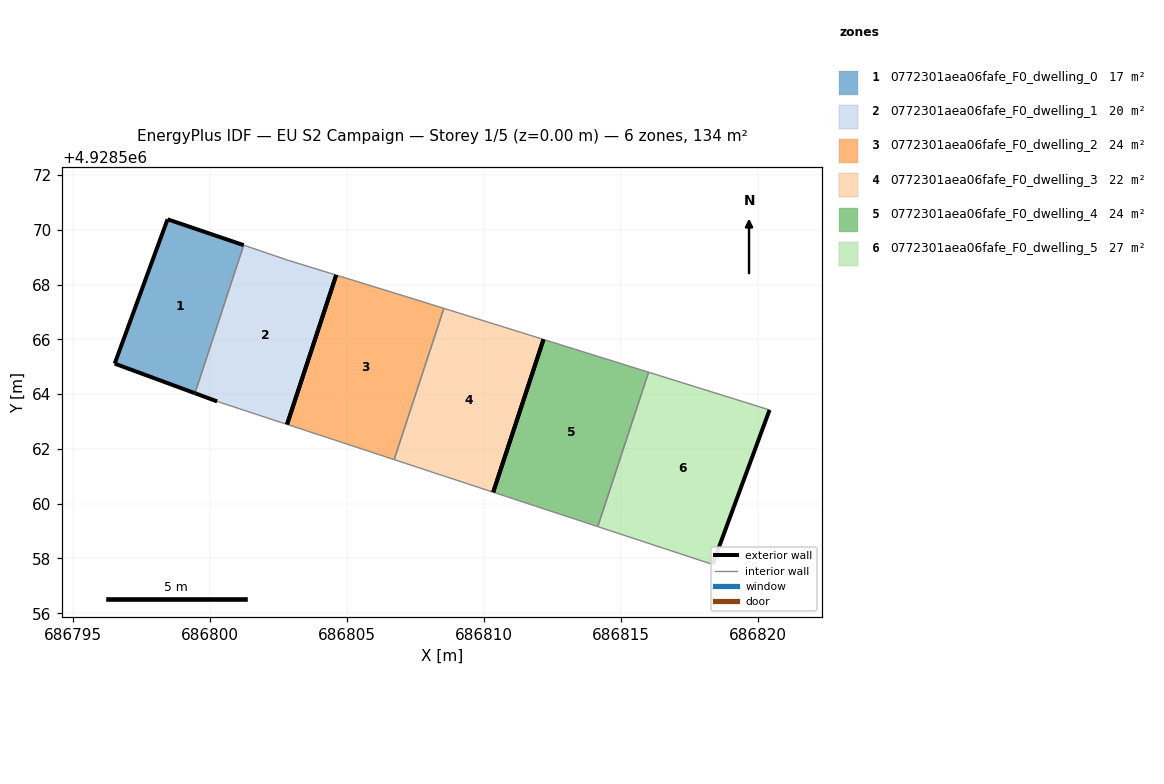
=== STOREY PLAN SPEC (per zone: floor XY polygon, exterior-wall plan segments, windows/doors) ===
zone 1: 0772301aea06fafe_F0_dwelling_0  (17.1 m²)
  floor: (686799.45, 4928564.03) (686801.23, 4928569.44) (686798.45, 4928570.38) (686796.52, 4928565.11)
  exterior wall: (686799.45, 4928564.03) – (686796.52, 4928565.11)  [3.1 m]
  exterior wall: (686796.52, 4928565.11) – (686798.45, 4928570.38)  [5.6 m]
  exterior wall: (686798.45, 4928570.38) – (686801.23, 4928569.44)  [2.9 m]
  interior walls: 1
zone 2: 0772301aea06fafe_F0_dwelling_1  (20.3 m²)
  floor: (686802.81, 4928562.90) (686804.60, 4928568.35) (686802.86, 4928568.88) (686801.23, 4928569.44) (686799.45, 4928564.03) (686800.26, 4928563.73) (686802.60, 4928562.96)
  exterior wall: (686800.26, 4928563.73) – (686799.45, 4928564.03)  [0.9 m]
  exterior wall: (686804.60, 4928568.35) – (686802.81, 4928562.90)  [5.7 m]
  interior walls: 5
zone 3: 0772301aea06fafe_F0_dwelling_2  (23.8 m²)
  floor: (686806.72, 4928561.61) (686808.54, 4928567.13) (686807.35, 4928567.50) (686804.60, 4928568.35) (686802.81, 4928562.90) (686802.82, 4928562.89)
  exterior wall: (686802.81, 4928562.90) – (686804.60, 4928568.35)  [5.7 m]
  interior walls: 5
zone 4: 0772301aea06fafe_F0_dwelling_3  (22.3 m²)
  floor: (686810.34, 4928560.42) (686812.17, 4928566.00) (686808.54, 4928567.13) (686806.72, 4928561.61)
  exterior wall: (686812.17, 4928566.00) – (686810.34, 4928560.42)  [5.9 m]
  interior walls: 3
zone 5: 0772301aea06fafe_F0_dwelling_4  (23.7 m²)
  floor: (686814.16, 4928559.16) (686816.01, 4928564.80) (686812.17, 4928566.00) (686810.34, 4928560.42)
  exterior wall: (686810.34, 4928560.42) – (686812.17, 4928566.00)  [5.9 m]
  interior walls: 3
zone 6: 0772301aea06fafe_F0_dwelling_5  (27.0 m²)
  floor: (686818.35, 4928557.78) (686820.43, 4928563.42) (686816.01, 4928564.80) (686814.16, 4928559.16)
  exterior wall: (686820.43, 4928563.42) – (686818.35, 4928557.78)  [6.0 m]
  interior walls: 3

=== DERIVED (storey summary) ===
Building: EU S2 Campaign
Storey: 1 of 5  (floor level z = 0.00 m)
Storey gross floor area: 134.1 m²
Zones on this storey: 6
  - 0772301aea06fafe_F0_dwelling_0: floor 17.1 m²; exterior wall 11.7 m (35.0 m²); WWR 0.0%
  - 0772301aea06fafe_F0_dwelling_1: floor 20.3 m²; exterior wall 6.6 m (19.8 m²); WWR 0.0%
  - 0772301aea06fafe_F0_dwelling_2: floor 23.8 m²; exterior wall 5.7 m (17.2 m²); WWR 0.0%
  - 0772301aea06fafe_F0_dwelling_3: floor 22.3 m²; exterior wall 5.9 m (17.6 m²); WWR 0.0%
  - 0772301aea06fafe_F0_dwelling_4: floor 23.7 m²; exterior wall 5.9 m (17.6 m²); WWR 0.0%
  - 0772301aea06fafe_F0_dwelling_5: floor 27.0 m²; exterior wall 6.0 m (18.0 m²); WWR 0.0%
Zone adjacency (shared interzone walls):
  - 0772301aea06fafe_F0_dwelling_0 ↔ 0772301aea06fafe_F0_dwelling_1
  - 0772301aea06fafe_F0_dwelling_2 ↔ 0772301aea06fafe_F0_dwelling_3
  - 0772301aea06fafe_F0_dwelling_4 ↔ 0772301aea06fafe_F0_dwelling_5